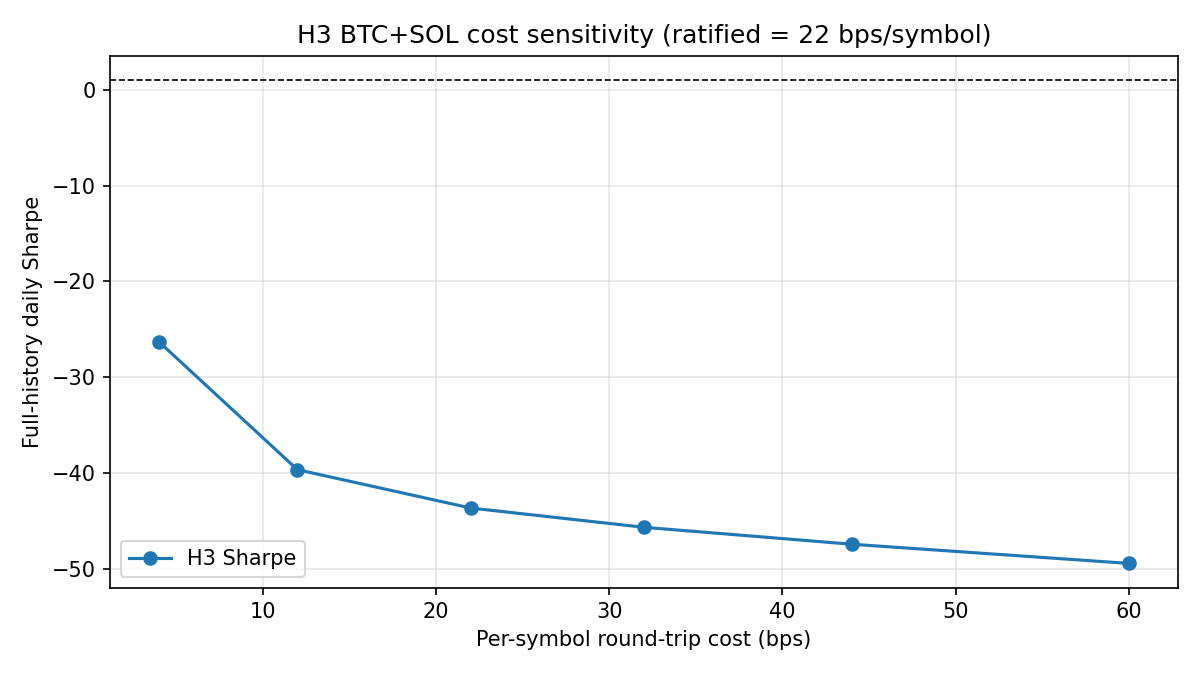

Data behind this chart, as committed beside it:
per_symbol_rt_bps, pair_rt_bps, sharpe_daily, annualized_return, max_drawdown_pct, profit_factor, n_trades, win_rate
4.0, 8.0, -26.29, -0.9989, -1, 0.01529, 40037, 0.2722
12.0, 24.0, -39.65, -1, -1.0, 0.0001533, 40037, 0.1772
22.0, 44.0, -43.65, -1.0, -1.0, 0.0, 40037, 0.1049
32.0, 64.0, -45.66, -1.0, -1.0, 0.0, 40037, 0.05974
44.0, 88.0, -47.43, -1.0, -1.0, 0.0, 40037, 0.03172
60.0, 120.0, -49.44, -1.0, -1.0, 0.0, 40037, 0.01429
